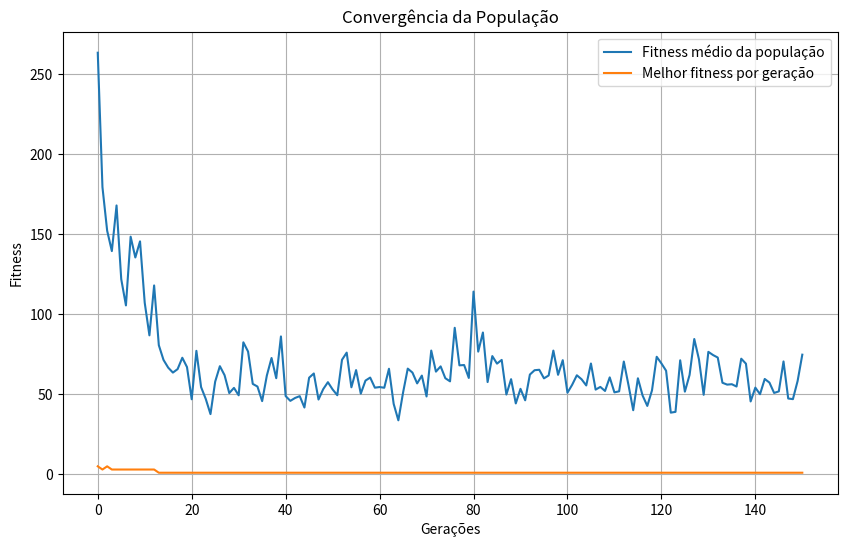

Write the Python code that produced this figure.
import numpy as np
import random
import matplotlib.pyplot as plt

# Função para calcular a diferença absoluta entre a soma dos dois conjuntos A e B
def fitness(individual, numbers):
    sum_A = sum(numbers[i] for i in range(len(individual)) if individual[i] == 1)
    sum_B = sum(numbers[i] for i in range(len(individual)) if individual[i] == 0)
    return abs(sum_A - sum_B)

# Função para seleção por torneio (k=3)
def tournament_selection(population, fitness_values, k=3):
    selected = random.sample(range(len(population)), k)
    selected_fitness = [fitness_values[i] for i in selected]
    winner = selected[np.argmin(selected_fitness)]
    return population[winner]

# Função para crossover de um ponto
def crossover(parent1, parent2, crossover_prob=0.9):
    if random.random() < crossover_prob:
        point = random.randint(1, len(parent1) - 1)
        child1 = np.concatenate([parent1[:point], parent2[point:]])
        child2 = np.concatenate([parent2[:point], parent1[point:]])
        return child1, child2
    return parent1.copy(), parent2.copy()

# Função para mutação
def mutate(individual, mutation_prob=0.02):
    for i in range(len(individual)):
        if random.random() < mutation_prob:
            individual[i] = 1 - individual[i]  # Inverte o bit
    return individual

# Função para inicializar a população
def initialize_population(pop_size, n):
    return [np.random.randint(0, 2, size=n) for _ in range(pop_size)]

# Função principal do algoritmo genético
def genetic_algorithm(numbers, pop_size=50, generations=150, crossover_prob=0.9, mutation_prob=0.02):
    n = len(numbers)
    population = initialize_population(pop_size, n)
    fitness_history = []
    best_fitness_history = []

    # Avaliar fitness da população inicial
    fitness_values = [fitness(individual, numbers) for individual in population]
    fitness_history.append(np.mean(fitness_values))
    best_fitness_history.append(min(fitness_values))

    # Evolução ao longo das gerações
    for generation in range(generations):
        new_population = []

        # Criar nova geração
        while len(new_population) < pop_size:
            parent1 = tournament_selection(population, fitness_values)
            parent2 = tournament_selection(population, fitness_values)

            child1, child2 = crossover(parent1, parent2, crossover_prob)

            child1 = mutate(child1, mutation_prob)
            child2 = mutate(child2, mutation_prob)

            new_population.append(child1)
            new_population.append(child2)

        # Truncar se exceder o tamanho da população
        population = new_population[:pop_size]

        # Avaliar nova população
        fitness_values = [fitness(individual, numbers) for individual in population]
        fitness_history.append(np.mean(fitness_values))
        best_fitness_history.append(min(fitness_values))

    return fitness_history, best_fitness_history

# Função para gerar o gráfico de convergência
def plot_results(fitness_history, best_fitness_history):
    plt.figure(figsize=(10, 6))
    plt.plot(fitness_history, label='Fitness médio da população')
    plt.plot(best_fitness_history, label='Melhor fitness por geração')
    plt.title('Convergência da População')
    plt.xlabel('Gerações')
    plt.ylabel('Fitness')
    plt.legend()
    plt.grid(True)
    plt.show()

# Parâmetros do problema
N = 30
numbers = np.random.randint(1, 100, size=N)

# Executar o algoritmo genético
fitness_history, best_fitness_history = genetic_algorithm(numbers)

# Resultados
print(f"Fitness médio da população inicial: {fitness_history[0]:.4f}")
print(f"Fitness médio da população final: {fitness_history[-1]:.4f}")

# Exibir gráfico de convergência
plot_results(fitness_history, best_fitness_history)
